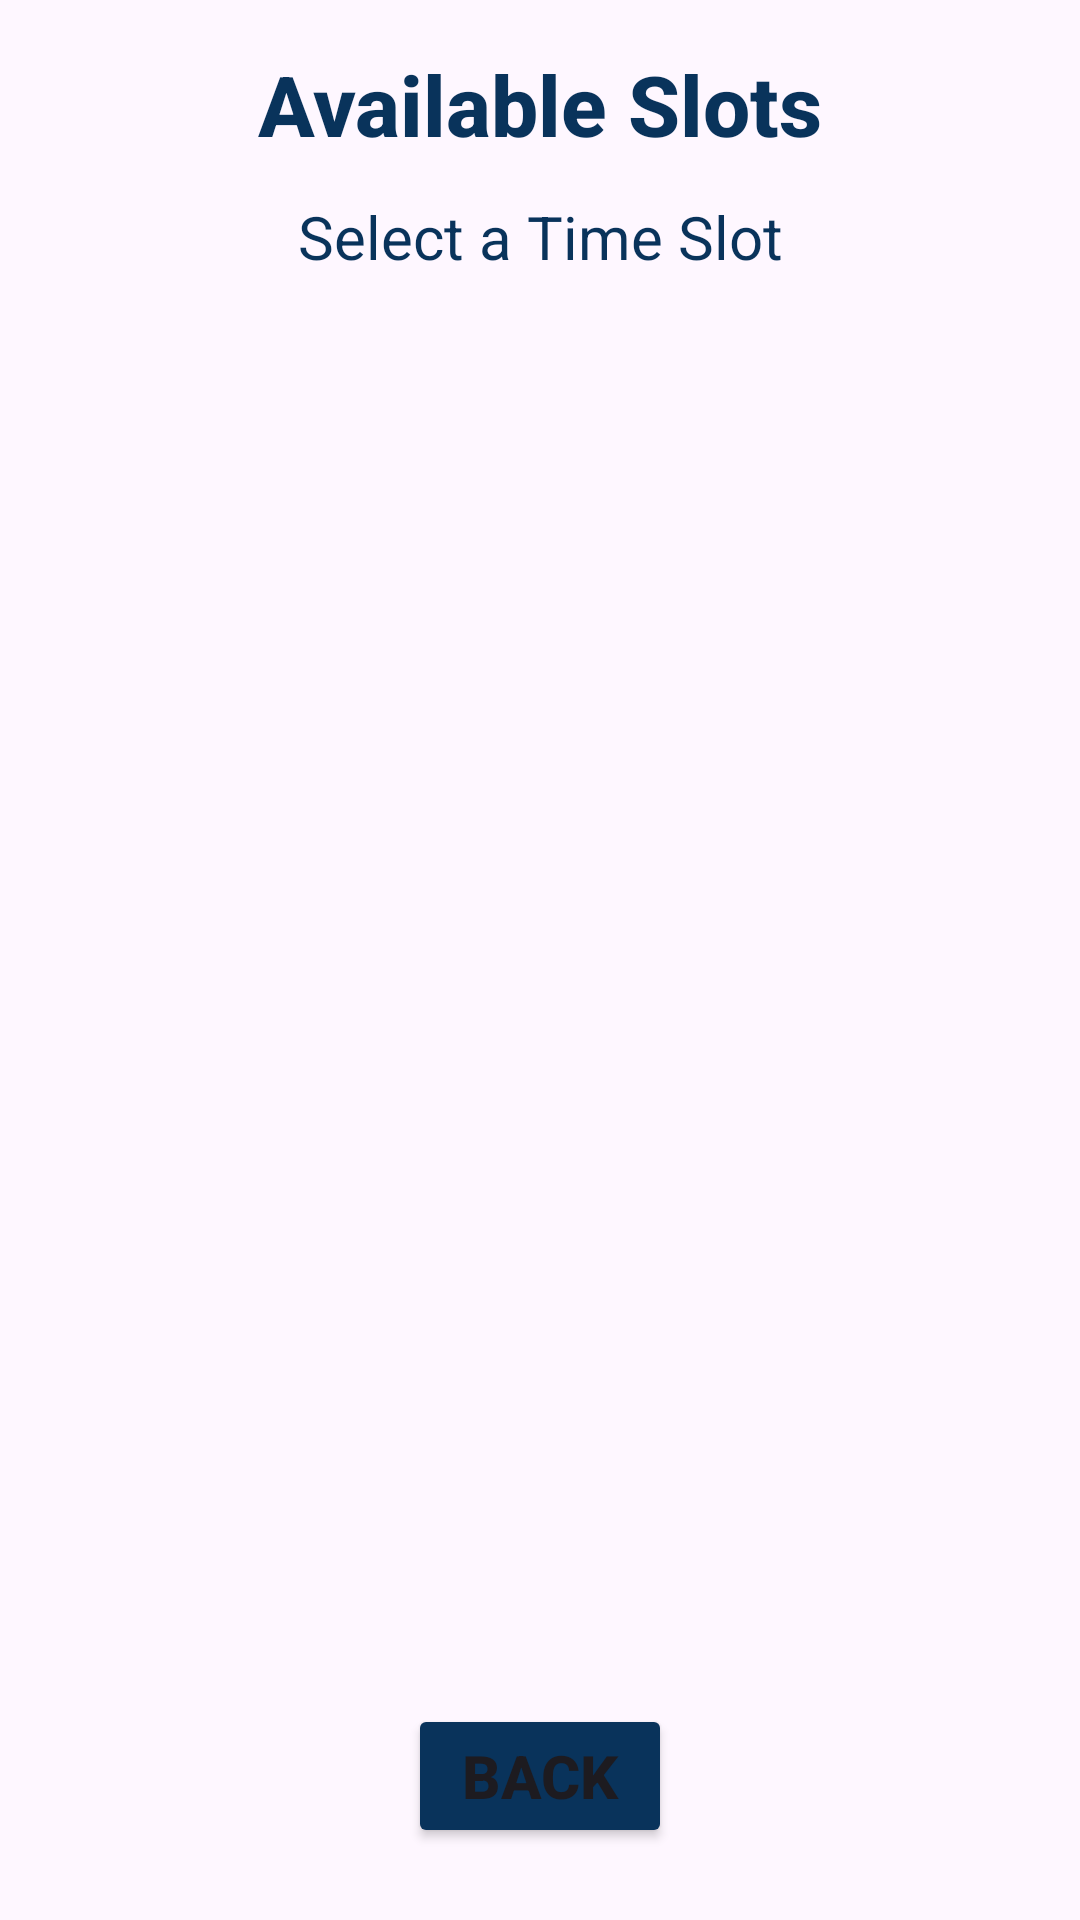

The Android layout XML behind this screen, and the referenced resources:
<!-- AndroidManifest.xml: application theme Theme.ClinicFlow -->
<!-- res/layout/time_slots_page.xml -->
<?xml version="1.0" encoding="utf-8"?>
<androidx.constraintlayout.widget.ConstraintLayout xmlns:android="http://schemas.android.com/apk/res/android"
    xmlns:app="http://schemas.android.com/apk/res-auto"
    xmlns:tools="http://schemas.android.com/tools"
    android:id="@+id/main"
    android:layout_width="match_parent"
    android:layout_height="match_parent"
    android:padding="16dp">


    <TextView
        android:id="@+id/availSlotsTitle"
        android:layout_width="0dp"
        android:layout_height="wrap_content"
        android:layout_marginStart="24dp"
        android:layout_marginEnd="24dp"
        android:fontFamily="sans-serif-medium"
        android:text="@string/avail_slots"
        android:textAlignment="center"
        android:textColor="@color/blue"
        android:textSize="28sp"
        android:textStyle="bold"
        app:layout_constraintEnd_toEndOf="parent"
        app:layout_constraintStart_toStartOf="parent"
        app:layout_constraintTop_toTopOf="parent" />

    <TextView
        android:id="@+id/slotsSubtitle"
        android:layout_width="0dp"
        android:layout_height="wrap_content"
        android:layout_marginStart="24dp"
        android:layout_marginTop="12dp"
        android:layout_marginEnd="24dp"
        android:text="@string/slot_detail"
        android:textAlignment="center"
        android:textColor="@color/blue"
        android:textSize="20sp"
        app:layout_constraintEnd_toEndOf="parent"
        app:layout_constraintStart_toStartOf="parent"
        app:layout_constraintTop_toBottomOf="@id/availSlotsTitle" />

    <androidx.recyclerview.widget.RecyclerView
        android:id="@+id/slotsRecyclerView"
        android:layout_width="0dp"
        android:layout_height="0dp"
        android:layout_marginTop="12dp"
        android:clipToPadding="false"
        android:paddingBottom="8dp"
        app:layout_constraintBottom_toTopOf="@id/backButton"
        app:layout_constraintEnd_toEndOf="parent"
        app:layout_constraintStart_toStartOf="parent"
        app:layout_constraintTop_toBottomOf="@id/slotsSubtitle"
        tools:listitem="@layout/time_slot" />


    <TextView
        android:id="@+id/emptyStateText"
        android:layout_width="0dp"
        android:layout_height="wrap_content"
        android:gravity="center"
        android:text="@string/no_slots"
        android:textSize="16sp"
        android:visibility="gone"
        app:layout_constraintBottom_toTopOf="@id/backButton"
        app:layout_constraintEnd_toEndOf="parent"
        app:layout_constraintStart_toStartOf="parent"
        app:layout_constraintTop_toBottomOf="@id/slotsSubtitle" />

    <Button
        android:id="@+id/backButton"
        android:layout_width="wrap_content"
        android:layout_height="wrap_content"
        android:layout_marginTop="12dp"
        android:layout_marginBottom="8dp"
        android:backgroundTint="@color/blue"
        android:fontFamily="sans-serif-medium"
        android:text="@string/back"
        android:textSize="20sp"
        android:textStyle="bold"
        app:layout_constraintBottom_toBottomOf="parent"
        app:layout_constraintEnd_toEndOf="parent"
        app:layout_constraintStart_toStartOf="parent" />

</androidx.constraintlayout.widget.ConstraintLayout>
<!-- res/layout/time_slot.xml (included above) -->
<?xml version="1.0" encoding="utf-8"?>
<androidx.constraintlayout.widget.ConstraintLayout xmlns:android="http://schemas.android.com/apk/res/android"
    xmlns:app="http://schemas.android.com/apk/res-auto"
    android:layout_width="match_parent"
    android:layout_height="wrap_content">

    <androidx.cardview.widget.CardView
        android:layout_width="match_parent"
        android:layout_height="wrap_content"
        android:layout_marginStart="8dp"
        android:layout_marginTop="15dp"
        android:layout_marginEnd="8dp"
        android:layout_marginBottom="5dp"
        app:cardBackgroundColor="@color/light_green"
        app:cardCornerRadius="20dp"
        app:cardElevation="8dp"
        app:layout_constraintBottom_toBottomOf="parent"
        app:layout_constraintEnd_toEndOf="parent"
        app:layout_constraintStart_toStartOf="parent"
        app:layout_constraintTop_toTopOf="parent">

        <androidx.constraintlayout.widget.ConstraintLayout
            android:layout_width="match_parent"
            android:layout_height="wrap_content"
            android:paddingTop="16dp"
            android:paddingBottom="16dp">

            <TextView
                android:id="@+id/timeRange"
                android:layout_width="0dp"
                android:layout_height="wrap_content"
                android:layout_marginStart="24dp"
                android:layout_marginEnd="16dp"
                android:fontFamily="sans-serif-medium"
                android:text="@string/default_time"
                android:textColor="@color/blue"
                android:textSize="24sp"
                android:textStyle="bold"
                app:layout_constraintBottom_toBottomOf="parent"
                app:layout_constraintEnd_toStartOf="@id/arrow"
                app:layout_constraintStart_toStartOf="parent"
                app:layout_constraintTop_toTopOf="parent" />

            <ImageView
                android:id="@+id/arrow"
                android:layout_width="wrap_content"
                android:layout_height="wrap_content"
                android:layout_marginEnd="24dp"
                android:contentDescription="@string/click"
                app:layout_constraintBottom_toBottomOf="parent"
                app:layout_constraintEnd_toEndOf="parent"
                app:layout_constraintTop_toTopOf="parent"
                app:srcCompat="@drawable/arrow_forward" />
        </androidx.constraintlayout.widget.ConstraintLayout>
    </androidx.cardview.widget.CardView>
</androidx.constraintlayout.widget.ConstraintLayout>
<!-- resources referenced by this layout -->
<resources>
  <color name="blue">#09335b</color>
  <color name="light_green">#C7FDA9</color>
  <!-- drawable arrow_forward: png bitmap (drawable, 736 bytes) -->
  <string name="avail_slots">Available Slots</string>
  <string name="back">Back</string>
  <string name="click">To show this is clickable</string>
  <string name="default_time">9:00</string>
  <string name="no_slots">No Available Slots</string>
  <string name="slot_detail">Select a Time Slot</string>
  <style name="Theme.ClinicFlow" parent="Base.Theme.ClinicFlow" />
  <style name="Base.Theme.ClinicFlow" parent="Theme.Material3.DayNight.NoActionBar">
          
          
      </style>
</resources>
